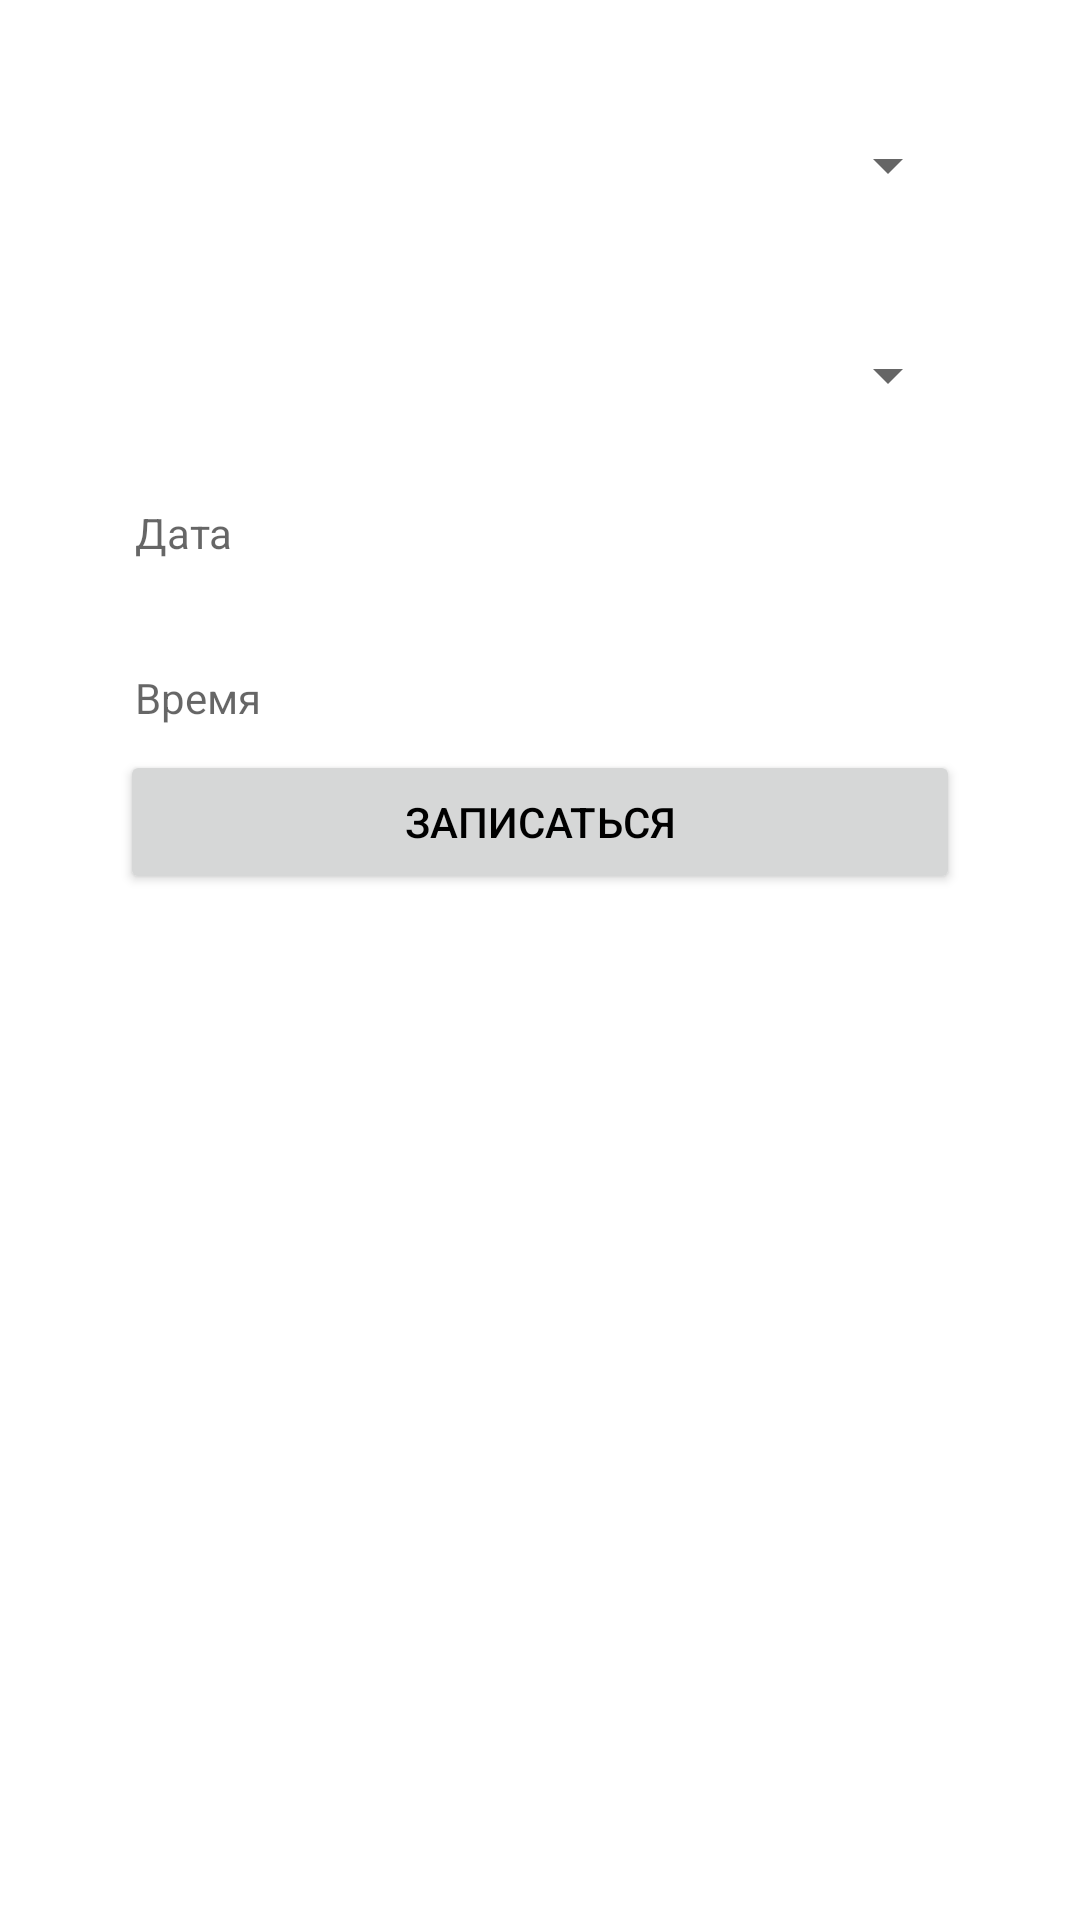

This screen was rendered from an Android layout file. Write that file and the resources it references.
<!-- AndroidManifest.xml: application theme Theme.MedicalCenter -->
<!-- res/layout/fragment_appointment.xml -->
<?xml version="1.0" encoding="utf-8"?>
<layout xmlns:android="http://schemas.android.com/apk/res/android"
    xmlns:app="http://schemas.android.com/apk/res-auto"
    xmlns:tools="http://schemas.android.com/tools">

    <data>

        <variable
            name="vm"
            type="com.nikol412.medicalcenter.fragment.appointment.AppointmentViewModel" />
    </data>

    <LinearLayout
        android:layout_width="match_parent"
        android:layout_height="match_parent"
        android:orientation="vertical"
        android:paddingTop="40dp"
        tools:context=".fragment.appointment.AppointmentFragment">

        <Spinner
            android:id="@+id/spinner_departments"
            android:layout_width="match_parent"
            android:layout_height="30dp"
            android:layout_marginHorizontal="40dp"
            android:spinnerMode="dialog" />

        <Spinner
            android:id="@+id/spinner_doctors"
            android:layout_width="match_parent"
            android:layout_height="30dp"
            android:layout_marginHorizontal="40dp"
            android:layout_marginTop="40dp"
            android:spinnerMode="dialog" />

        <TextView
            android:id="@+id/text_view_date_picker"
            android:layout_width="match_parent"
            android:layout_height="wrap_content"
            android:layout_marginHorizontal="40dp"
            android:layout_marginTop="20dp"
            android:backgroundTint="@color/white"
            android:paddingVertical="8dp"
            android:paddingEnd="10dp"
            android:hint="Дата"
            android:paddingStart="5dp"
            android:text="@{ vm.enteredDate }"
            app:drawableEndCompat="@drawable/ic_calendar" />

        <TextView
            android:id="@+id/text_view_time_picker"
            android:layout_width="match_parent"
            android:layout_height="wrap_content"
            android:layout_marginHorizontal="40dp"
            android:layout_marginTop="20dp"
            android:paddingStart="5dp"
            android:backgroundTint="@color/white"
            android:paddingVertical="8dp"
            android:hint="Время"
            android:paddingEnd="10dp"
            android:text="@{ vm.enteredTime }"
            app:drawableEndCompat="@drawable/ic_calendar" />

        <Button
            android:layout_width="match_parent"
            android:layout_height="wrap_content"
            android:layout_marginHorizontal="40dp"
            android:onClick="@{() -> vm.onMakeAppointmentClick() }"
            android:text="Записаться" />

    </LinearLayout>
</layout>
<!-- resources referenced by this layout -->
<resources>
  <color name="white">#FFFFFFFF</color>
  <style name="Theme.MedicalCenter" parent="Theme.MaterialComponents.Light.NoActionBar">
          
          <item name="colorPrimary">@color/button_green</item>
          <item name="colorPrimaryVariant">@color/background_green</item>
          <item name="colorOnPrimary">@color/white</item>
  
          
          <item name="colorSecondary">@color/button_green</item>
          <item name="colorSecondaryVariant">@color/button_green</item>
          <item name="colorOnSecondary">@color/black</item>
  
          
          <item name="android:statusBarColor" tools:targetApi="l">?attr/colorPrimaryVariant</item>
  
          
          <item name="android:textColor">@color/black</item>
  
          <item name="materialButtonStyle">@style/Widget.MedicalCenter.Button</item>
          <item name="android:editTextStyle">@style/Widget.MedicalCenter.EditText</item>
  
          
  
  
  
  
  
  
  
      </style>
  <color name="button_green">#008A00</color>
  <color name="background_green">#B3FF66</color>
  <color name="black">#FF000000</color>
  <style name="Widget.MedicalCenter.Button" parent="Widget.MaterialComponents.Button">
          <item name="backgroundTint">@color/button_green</item>
      </style>
  <style name="Widget.MedicalCenter.EditText" parent="Widget.AppCompat.EditText">
          <item name="android:background">@color/black</item>
          <item name="android:textColor">@color/black</item>
          <item name="android:textCursorDrawable">@drawable/shape_cursor_white</item>
      </style>
</resources>
